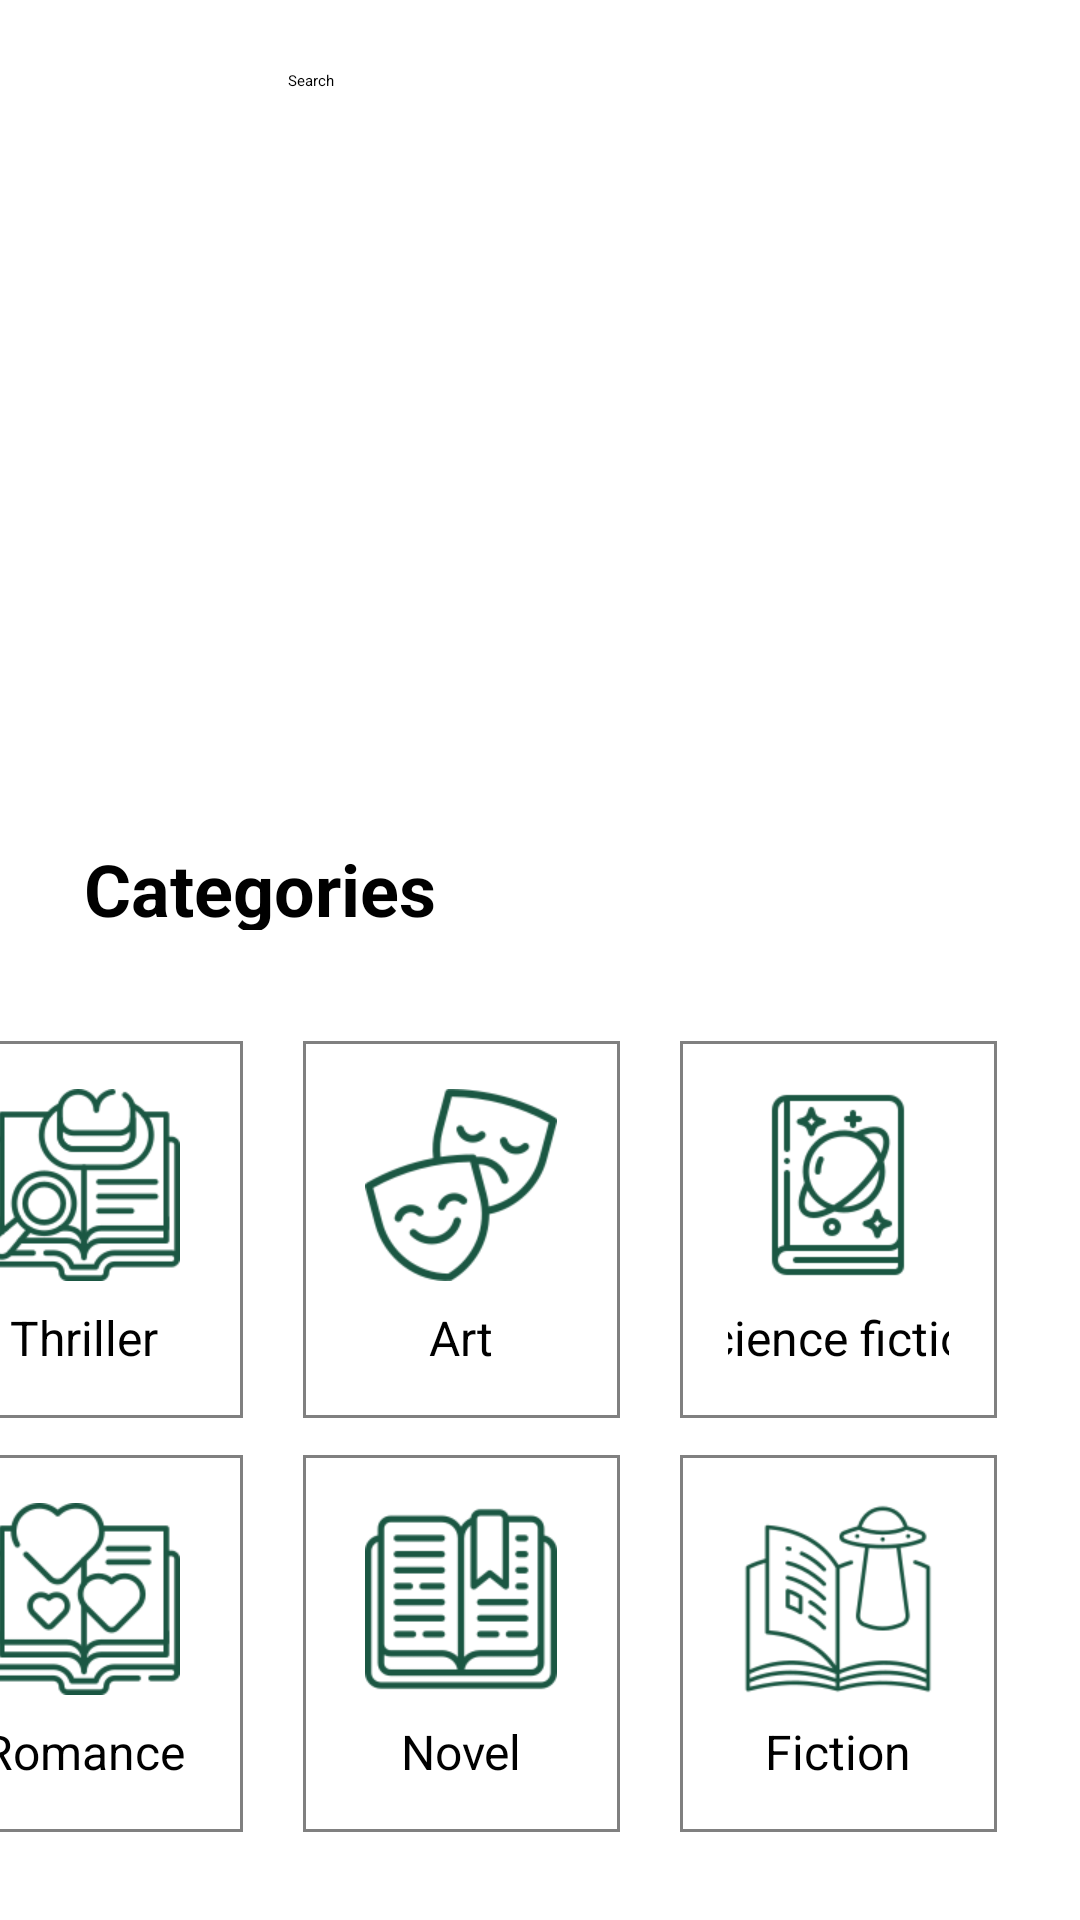

Write the Android layout XML for this screen, with the resource values it uses.
<!-- AndroidManifest.xml: application theme Theme.IBook -->
<!-- res/layout/activity_categories.xml -->
<?xml version="1.0" encoding="utf-8"?>
<androidx.constraintlayout.widget.ConstraintLayout xmlns:android="http://schemas.android.com/apk/res/android"
    xmlns:app="http://schemas.android.com/apk/res-auto"
    xmlns:tools="http://schemas.android.com/tools"
    android:id="@+id/main"
    android:layout_width="wrap_content"
    android:layout_height="wrap_content"
    tools:context=".Categories">

    <TextView
        android:id="@+id/category_txt"
        android:layout_width="167dp"
        android:layout_height="30dp"
        android:layout_marginStart="28dp"
        android:layout_marginTop="280dp"
        android:text="Categories"
        android:textColor="@color/black"
        android:textSize="24sp"
        android:textStyle="bold"
        app:layout_constraintStart_toStartOf="parent"
        app:layout_constraintTop_toTopOf="parent" />

    <LinearLayout
        android:layout_width="413dp"
        android:layout_height="196dp"
        android:layout_marginTop="312dp"
        android:gravity="center"
        android:orientation="horizontal"

        app:layout_constraintEnd_toEndOf="parent"
        app:layout_constraintHorizontal_bias="1.0"
        app:layout_constraintStart_toStartOf="parent"
        app:layout_constraintTop_toTopOf="parent">

        <LinearLayout
            android:layout_width="0dp"
            android:layout_height="wrap_content"
            android:layout_weight="1"
            android:background="@drawable/border_grey"
            android:gravity="center"
            android:layout_marginLeft="28dp"
            android:layout_marginRight="10dp"
            android:orientation="vertical"
            android:padding="16dp">

            <ImageView
                android:layout_width="64dp"
                android:layout_height="64dp"
                android:contentDescription="@string/business_icon"
                android:src="@drawable/detective" />

            <TextView
                android:layout_width="wrap_content"
                android:layout_height="wrap_content"
                android:paddingTop="8dp"
                android:text="Thriller"
                android:textSize="16sp" />

        </LinearLayout>

        <LinearLayout
            android:layout_width="0dp"
            android:layout_height="wrap_content"
            android:layout_weight="1"
            android:gravity="center"
            android:background="@drawable/border_grey"            android:orientation="vertical"
            android:layout_margin="10dp"
            android:padding="16dp">

            <ImageView
                android:layout_width="64dp"
                android:layout_height="64dp"
                android:contentDescription="@string/english_icon"
                android:src="@drawable/performing" />

            <TextView
                android:layout_width="wrap_content"
                android:layout_height="wrap_content"
                android:paddingTop="8dp"
                android:text="Art"
                android:textSize="16sp" />

        </LinearLayout>

        <LinearLayout
            android:layout_width="0dp"
            android:layout_height="wrap_content"
            android:layout_weight="1"
            android:gravity="center"
            android:layout_marginLeft="10dp"
            android:layout_marginRight="28dp"
            android:orientation="vertical"
            android:background="@drawable/border_grey"            android:padding="16dp">

            <ImageView
                android:layout_width="64dp"
                android:layout_height="64dp"
                android:contentDescription="@string/english_icon"
                android:src="@drawable/science" />

            <TextView
                android:layout_width="138dp"
                android:layout_height="wrap_content"
                android:paddingTop="8dp"
                android:text="    Science fiction"
                android:textSize="16sp" />

        </LinearLayout>


    </LinearLayout>
    <LinearLayout
        android:layout_width="413dp"
        android:layout_height="196dp"
        android:layout_marginTop="450dp"
        android:gravity="center"
        android:orientation="horizontal"
        app:layout_constraintEnd_toEndOf="parent"
        app:layout_constraintHorizontal_bias="1.0"
        app:layout_constraintStart_toStartOf="parent"
        app:layout_constraintTop_toTopOf="parent">

        <LinearLayout
            android:layout_width="0dp"
            android:layout_height="wrap_content"
            android:layout_marginLeft="28dp"
            android:layout_marginRight="10dp"
            android:layout_weight="1"
            android:background="@drawable/border_grey"
            android:gravity="center"
            android:orientation="vertical"
            android:padding="16dp">

            <ImageView
                android:layout_width="64dp"
                android:layout_height="64dp"
                android:contentDescription="@string/business_icon"
                android:src="@drawable/love" />

            <TextView
                android:layout_width="wrap_content"
                android:layout_height="wrap_content"
                android:paddingTop="8dp"
                android:text="Romance"
                android:textSize="16sp" />

        </LinearLayout>

        <LinearLayout
            android:layout_width="0dp"
            android:layout_height="wrap_content"
            android:layout_margin="10dp"
            android:layout_weight="1"
            android:background="@drawable/border_grey"
            android:gravity="center"
            android:orientation="vertical"
            android:padding="16dp">

            <ImageView
                android:layout_width="64dp"
                android:layout_height="64dp"
                android:contentDescription="@string/english_icon"
                android:src="@drawable/book" />

            <TextView
                android:layout_width="wrap_content"
                android:layout_height="wrap_content"
                android:paddingTop="8dp"
                android:text="Novel"
                android:textSize="16sp" />

        </LinearLayout>

        <LinearLayout
            android:layout_width="0dp"
            android:layout_height="wrap_content"
            android:layout_weight="1"
            android:gravity="center"
            android:orientation="vertical"
            android:layout_marginLeft="10dp"
            android:layout_marginRight="28dp"
            android:background="@drawable/border_grey"
            android:padding="16dp">

            <ImageView
                android:layout_width="64dp"
                android:layout_height="64dp"
                android:contentDescription="@string/english_icon"
                android:src="@drawable/fiction" />

            <TextView
                android:layout_width="wrap_content"
                android:layout_height="wrap_content"
                android:paddingTop="8dp"
                android:text="Fiction"
                android:textSize="16sp" />

        </LinearLayout>


    </LinearLayout>
    <ImageView
        android:id="@+id/logo"
        android:layout_width="80dp"
        android:layout_height="85dp"
        app:layout_constraintStart_toStartOf="parent"
        app:layout_constraintTop_toTopOf="parent"
        app:srcCompat="@drawable/logo" />

    

    <ImageView
        android:id="@+id/imageView3"
        android:layout_width="32dp"
        android:layout_height="37dp"
        android:layout_marginTop="28dp"
        android:layout_marginEnd="16dp"
        app:layout_constraintEnd_toEndOf="parent"
        app:layout_constraintTop_toTopOf="parent"
        app:srcCompat="@drawable/bookmark" />

    <SearchView
        android:id="@+id/search_view"
        android:layout_width="241dp"
        android:layout_height="51dp"
        android:layout_marginTop="16dp"
        android:layout_weight="1"
        android:iconifiedByDefault="false"
        android:queryHint="Search"
        app:layout_constraintEnd_toStartOf="@+id/imageView3"
        app:layout_constraintHorizontal_bias="0.0"
        app:layout_constraintStart_toEndOf="@+id/logo"
        app:layout_constraintTop_toTopOf="parent">

        <ImageView
            android:id="@+id/imageView2"
            android:layout_width="wrap_content"
            android:layout_height="wrap_content"
            android:layout_weight="1"
            app:srcCompat="@drawable/bookmark" />
    </SearchView>

    <LinearLayout
        android:layout_width="389dp"
        android:layout_height="104dp"
        android:layout_marginTop="49dp"
        android:gravity="center"
        android:orientation="horizontal"
        app:layout_constraintEnd_toEndOf="parent"
        app:layout_constraintStart_toStartOf="parent"
        app:layout_constraintTop_toBottomOf="@+id/search_view">

        <ImageView
            android:id="@+id/imageView4"

            android:layout_width="1dp"
            android:layout_height="122dp"
            android:layout_weight="1"
            app:srcCompat="@drawable/cover" />

        <ImageView
            android:id="@+id/imageView5"

            android:layout_width="0dp"
            android:layout_height="130dp"
            android:layout_weight="1"
            app:srcCompat="@drawable/cover" />

        <ImageView
            android:id="@+id/imageView6"

            android:layout_width="0dp"
            android:layout_height="130dp"
            android:layout_weight="1"
            app:srcCompat="@drawable/cover" />
    </LinearLayout>

</androidx.constraintlayout.widget.ConstraintLayout>
<!-- resources referenced by this layout -->
<resources>
  <color name="black">#FF000000</color>
  <!-- drawable book: png bitmap (drawable, 4682 bytes) -->
  <!-- drawable bookmark: png bitmap (drawable, 550 bytes) -->
  <!-- drawable border_grey (drawable) -->
  <shape xmlns:android="http://schemas.android.com/apk/res/android">
      <solid android:color="#FFFFFF"/> 
      <stroke android:width="1dp" android:color="#808080"/> 
  </shape>
  <!-- drawable detective: png bitmap (drawable, 9385 bytes) -->
  <!-- drawable fiction: png bitmap (drawable, 10497 bytes) -->
  <!-- drawable logo: png bitmap (drawable, 51898 bytes) -->
  <!-- drawable love: png bitmap (drawable, 7061 bytes) -->
  <!-- drawable performing: png bitmap (drawable, 8056 bytes) -->
  <!-- drawable science: png bitmap (drawable, 6260 bytes) -->
  <string name="business_icon" />
  <string name="english_icon" />
</resources>
